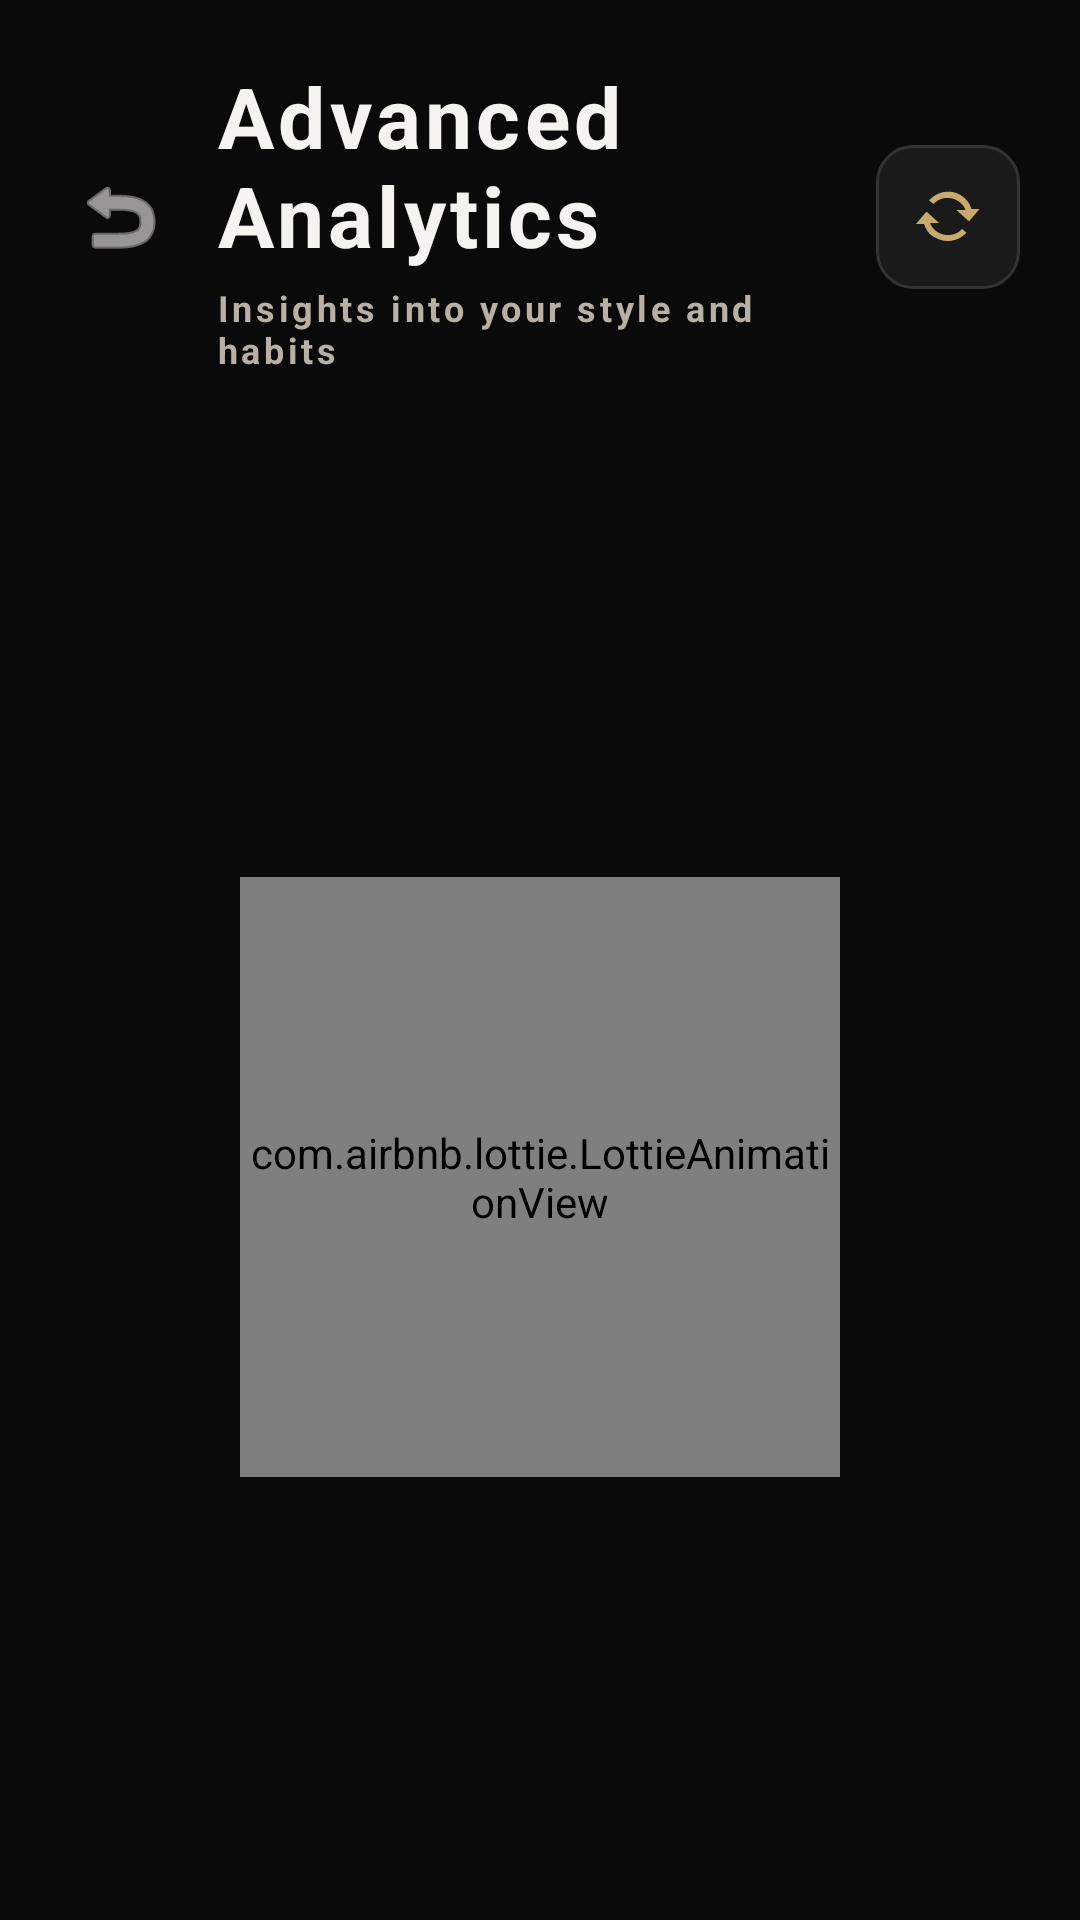

The Android layout XML behind this screen, and the referenced resources:
<!-- AndroidManifest.xml: application theme Theme.SmartWardrobe -->
<!-- res/layout/activity_analytics.xml -->
<?xml version="1.0" encoding="utf-8"?>
<androidx.constraintlayout.widget.ConstraintLayout xmlns:android="http://schemas.android.com/apk/res/android"
    xmlns:app="http://schemas.android.com/apk/res-auto"
    xmlns:tools="http://schemas.android.com/tools"
    android:layout_width="match_parent"
    android:layout_height="match_parent"
    android:background="@color/black">

    <LinearLayout
        android:id="@+id/headerLayout"
        android:layout_width="match_parent"
        android:layout_height="wrap_content"
        android:orientation="horizontal"
        android:padding="20dp"
        app:layout_constraintTop_toTopOf="parent"
        android:gravity="center_vertical">

        <ImageButton
            android:id="@+id/btnBack"
            android:layout_width="40dp"
            android:layout_height="40dp"
            android:background="?attr/selectableItemBackgroundBorderless"
            android:src="@android:drawable/ic_menu_revert"
            app:tint="@color/white"
            android:layout_marginEnd="12dp"/>

        <LinearLayout
            android:layout_width="0dp"
            android:layout_height="wrap_content"
            android:layout_weight="1"
            android:orientation="vertical">

            <TextView
                android:layout_width="match_parent"
                android:layout_height="wrap_content"
                android:text="@string/adv_analytics"
                android:textColor="@color/white"
                android:textSize="28sp"
                android:textStyle="bold"
                android:letterSpacing="0.05"/>

            <TextView
                android:layout_width="match_parent"
                android:layout_height="wrap_content"
                android:text="@string/analytics_desc"
                android:textColor="@color/warm_gray"
                android:textSize="12sp"
                android:textStyle="bold"
                android:layout_marginTop="4dp"
                android:letterSpacing="0.1"/>
        </LinearLayout>

        <ImageButton
            android:id="@+id/btnRefresh"
            android:layout_width="48dp"
            android:layout_height="48dp"
            android:background="@drawable/option_card_bg"
            android:src="@android:drawable/stat_notify_sync"
            app:tint="@color/accent"
            android:padding="12dp"
            android:scaleType="fitCenter"/>
    </LinearLayout>

    <androidx.core.widget.NestedScrollView
        android:id="@+id/analyticsContent"
        android:layout_width="match_parent"
        android:layout_height="0dp"
        android:visibility="gone"
        app:layout_constraintBottom_toBottomOf="parent"
        app:layout_constraintTop_toBottomOf="@id/headerLayout">

        <LinearLayout
            android:layout_width="match_parent"
            android:layout_height="wrap_content"
            android:orientation="vertical"
            android:padding="16dp">

            
            <LinearLayout
                android:layout_width="match_parent"
                android:layout_height="wrap_content"
                android:orientation="horizontal"
                android:layout_marginBottom="16dp">

                <LinearLayout
                    android:layout_width="0dp"
                    android:layout_height="wrap_content"
                    android:layout_weight="1"
                    android:background="@drawable/option_card_bg"
                    android:padding="16dp"
                    android:orientation="vertical"
                    android:layout_marginEnd="8dp">
                    <TextView android:layout_width="wrap_content" android:layout_height="wrap_content" android:text="@string/total_items" android:textColor="@color/warm_gray" android:textSize="10sp" android:textStyle="bold" android:letterSpacing="0.1"/>
                    <TextView android:id="@+id/tvTotalItems" android:layout_width="wrap_content" android:layout_height="wrap_content" android:text="0" android:textColor="@color/white" android:textSize="24sp" android:textStyle="bold" android:layout_marginTop="4dp"/>
                </LinearLayout>

                <LinearLayout
                    android:layout_width="0dp"
                    android:layout_height="wrap_content"
                    android:layout_weight="1"
                    android:background="@drawable/option_card_bg"
                    android:padding="16dp"
                    android:orientation="vertical">
                    <TextView android:layout_width="wrap_content" android:layout_height="wrap_content" android:text="@string/total_wears" android:textColor="@color/warm_gray" android:textSize="10sp" android:textStyle="bold" android:letterSpacing="0.1"/>
                    <TextView android:id="@+id/tvTotalWears" android:layout_width="wrap_content" android:layout_height="wrap_content" android:text="0" android:textColor="@color/accent" android:textSize="24sp" android:textStyle="bold" android:layout_marginTop="4dp"/>
                </LinearLayout>
            </LinearLayout>

            
            <TextView android:layout_width="match_parent" android:layout_height="wrap_content" android:text="@string/color_dist" android:textColor="@color/white" android:textSize="14sp" android:textStyle="bold" android:layout_marginBottom="8dp"/>
            <com.github.mikephil.charting.charts.PieChart
                android:id="@+id/chartColors"
                android:layout_width="match_parent"
                android:layout_height="250dp"
                android:layout_marginBottom="24dp"
                android:background="@drawable/option_card_bg"/>

            
            <TextView android:layout_width="match_parent" android:layout_height="wrap_content" android:text="@string/cat_usage" android:textColor="@color/white" android:textSize="14sp" android:textStyle="bold" android:layout_marginBottom="8dp"/>
            <com.github.mikephil.charting.charts.BarChart
                android:id="@+id/chartCategories"
                android:layout_width="match_parent"
                android:layout_height="250dp"
                android:layout_marginBottom="24dp"
                android:background="@drawable/option_card_bg"/>

            
            <TextView android:layout_width="match_parent" android:layout_height="wrap_content" android:text="@string/top_worn" android:textColor="@color/accent" android:textSize="16sp" android:textStyle="bold" android:layout_marginBottom="8dp"/>
            <LinearLayout android:id="@+id/layoutTopWorn" android:layout_width="match_parent" android:layout_height="wrap_content" android:orientation="vertical" android:layout_marginBottom="24dp"/>

            
            <TextView android:layout_width="match_parent" android:layout_height="wrap_content" android:text="@string/dormant_items" android:textColor="@color/warm_gray" android:textSize="16sp" android:textStyle="bold" android:layout_marginBottom="8dp"/>
            <LinearLayout android:id="@+id/layoutDormant" android:layout_width="match_parent" android:layout_height="wrap_content" android:orientation="vertical" android:layout_marginBottom="40dp"/>

        </LinearLayout>
    </androidx.core.widget.NestedScrollView>

    <com.airbnb.lottie.LottieAnimationView
        android:id="@+id/lottieLoading"
        android:layout_width="200dp"
        android:layout_height="200dp"
        app:layout_constraintBottom_toBottomOf="parent"
        app:layout_constraintEnd_toEndOf="parent"
        app:layout_constraintStart_toStartOf="parent"
        app:layout_constraintTop_toBottomOf="@id/headerLayout"
        app:lottie_autoPlay="true"
        app:lottie_loop="true"
        app:lottie_rawRes="@raw/loading_animation" />

</androidx.constraintlayout.widget.ConstraintLayout>
<!-- resources referenced by this layout -->
<resources>
  <color name="accent">#C8A96E</color>
  <color name="black">#0A0A0A</color>
  <color name="warm_gray">#B8B0A4</color>
  <color name="white">#F5F3EF</color>
  <!-- drawable option_card_bg (drawable) -->
  <?xml version="1.0" encoding="utf-8"?>
  <selector xmlns:android="http://schemas.android.com/apk/res/android">
      <item android:state_selected="true">
          <shape android:shape="rectangle">
              <solid android:color="#2A2A2A" />
              <stroke android:width="2dp" android:color="@color/accent" />
              <corners android:radius="12dp" />
          </shape>
      </item>
      <item>
          <shape android:shape="rectangle">
              <solid android:color="#1A1A1A" />
              <stroke android:width="1dp" android:color="#333333" />
              <corners android:radius="12dp" />
          </shape>
      </item>
  </selector>
  <string name="adv_analytics">Advanced Analytics</string>
  <string name="analytics_desc">Insights into your style and habits</string>
  <string name="cat_usage">Category Usage (Worn)</string>
  <string name="color_dist">Color Distribution (Owned)</string>
  <string name="dormant_items">Dormant (Not worn recently)</string>
  <string name="top_worn">Top Worn Items</string>
  <string name="total_items">TOTAL ITEMS</string>
  <string name="total_wears">TOTAL WEARS</string>
  <style name="Theme.SmartWardrobe" parent="Base.Theme.SmartWardrobe" />
  <style name="Base.Theme.SmartWardrobe" parent="Theme.Material3.DayNight.NoActionBar">
          
          <item name="colorPrimary">@color/accent</item>
          <item name="android:statusBarColor">@color/black</item>
          <item name="android:windowBackground">@color/black</item>
          <item name="android:navigationBarColor">@color/black</item>
      </style>
</resources>
